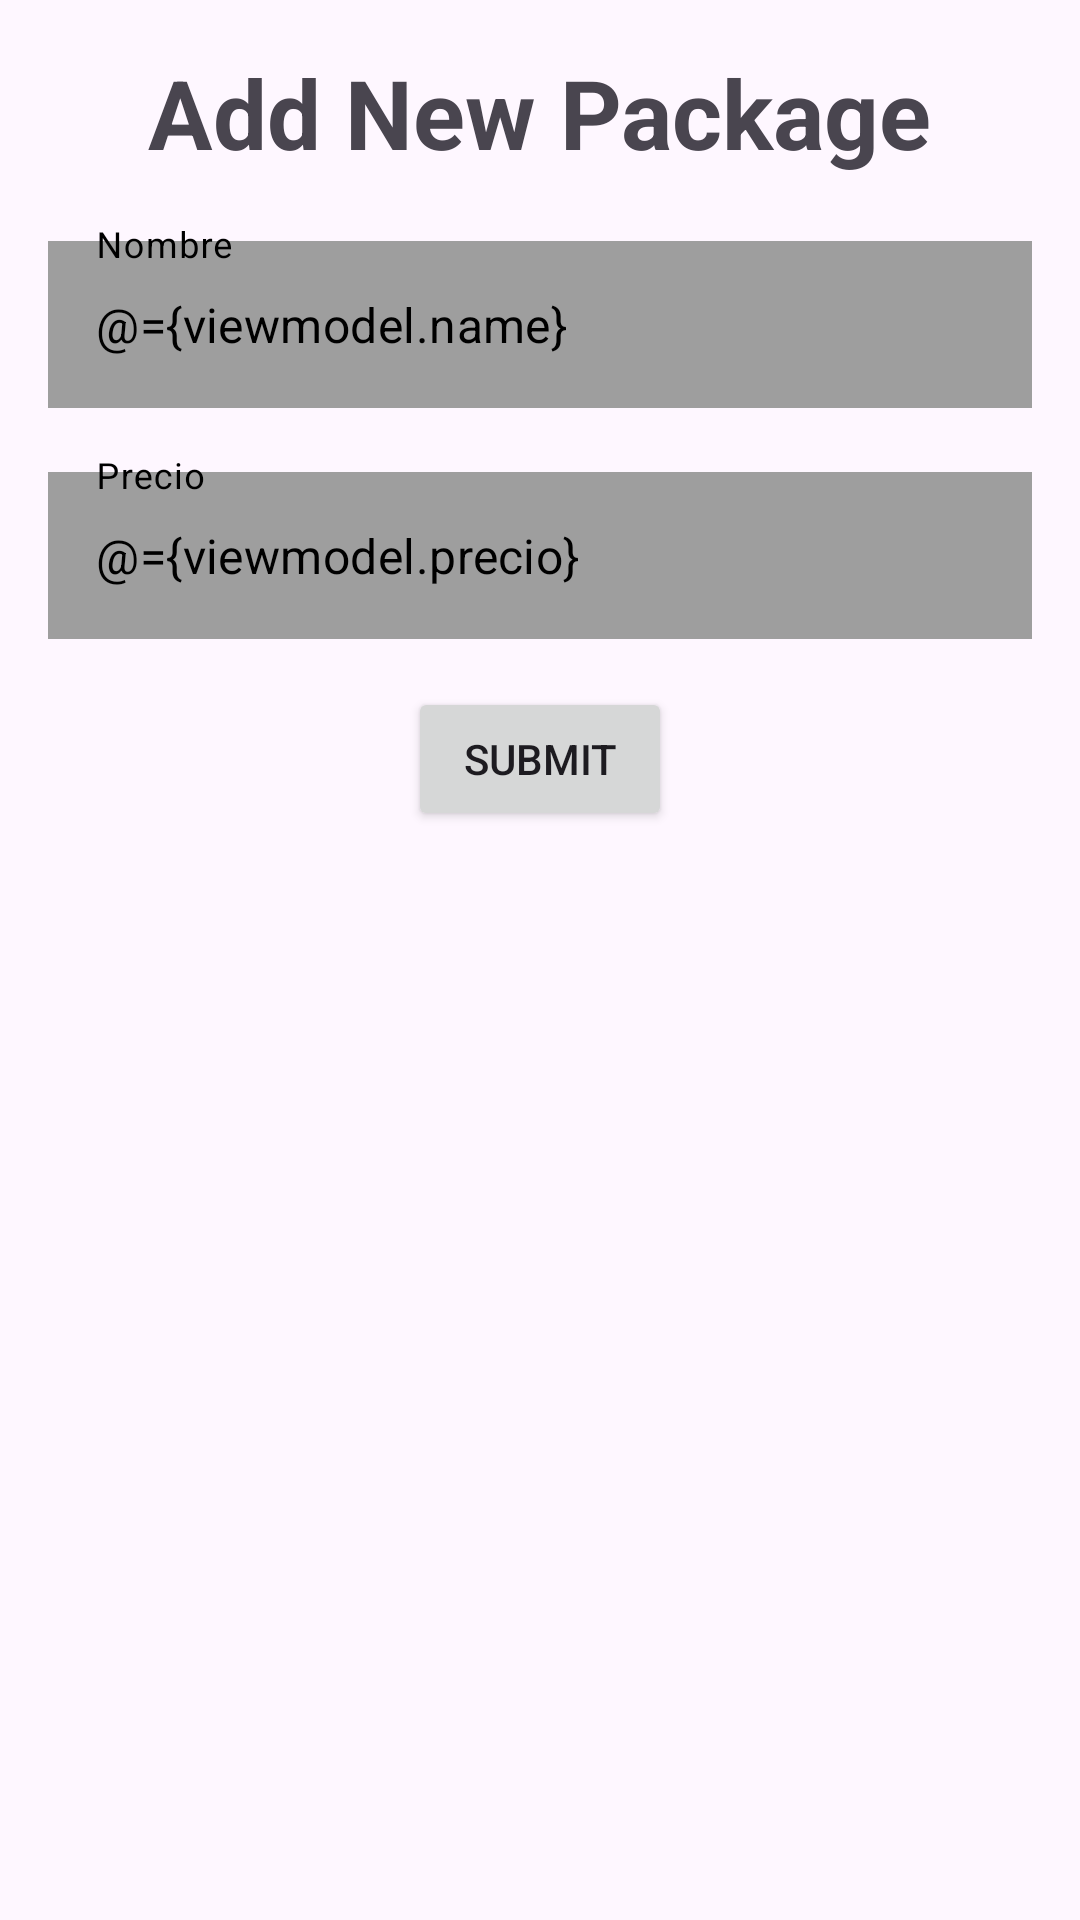

Android layout source for this screen:
<!-- AndroidManifest.xml: application theme Theme.Parcial1 -->
<!-- res/layout/fragment_add_pack.xml -->
<?xml version="1.0" encoding="utf-8"?>
<layout xmlns:android="http://schemas.android.com/apk/res/android"
    xmlns:app="http://schemas.android.com/apk/res-auto"
    xmlns:tools="http://schemas.android.com/tools">
    <data>
        <variable
            name="viewmodel"
            type="com.jgarcia.parcial1.ui.pack.viewmodel.PackViewModel" />
    </data>

<androidx.constraintlayout.widget.ConstraintLayout
    android:layout_width="match_parent"
    android:layout_height="match_parent">


    <TextView
        android:id="@+id/add_tittle"
        android:layout_width="wrap_content"
        android:layout_height="wrap_content"
        android:layout_marginTop="@dimen/default_gap"
        android:text="@string/new_pack_text"
        app:layout_constraintEnd_toEndOf="parent"
        app:layout_constraintStart_toStartOf="parent"
        app:layout_constraintTop_toTopOf="parent"
        android:textStyle="bold"
        android:textSize="@dimen/tittle_size"/>

    <com.google.android.material.textfield.TextInputLayout
        android:id="@+id/pack_name_input"
        style="@style/Widget.MaterialComponents.TextInputLayout.OutlinedBox"
        android:layout_width="match_parent"
        android:layout_height="wrap_content"
        android:layout_marginStart="@dimen/default_gap"
        android:layout_marginTop="@dimen/default_gap"
        android:layout_marginEnd="@dimen/default_gap"
        android:hint="@string/hint_nombre"
        android:textColorHint="@color/black"
        app:layout_constraintEnd_toEndOf="parent"
        app:layout_constraintStart_toStartOf="parent"
        app:layout_constraintTop_toBottomOf="@+id/add_tittle">

        <com.google.android.material.textfield.TextInputEditText
            android:id="@+id/name_edit_text"
            android:layout_width="match_parent"
            android:layout_height="wrap_content"
            android:textColor="@color/black"
            android:text= "@={viewmodel.name}"
            android:background="@color/secondary" />
    </com.google.android.material.textfield.TextInputLayout>

    <com.google.android.material.textfield.TextInputLayout
        android:id="@+id/pack_price_input"
        style="@style/Widget.MaterialComponents.TextInputLayout.OutlinedBox"
        android:layout_width="match_parent"
        android:layout_height="wrap_content"
        android:layout_marginStart="@dimen/default_gap"
        android:layout_marginTop="@dimen/default_gap"
        android:layout_marginEnd="@dimen/default_gap"
        android:hint="@string/price_hint"
        android:textColorHint="@color/black"
        app:layout_constraintEnd_toEndOf="parent"
        app:layout_constraintStart_toStartOf="parent"
        app:layout_constraintTop_toBottomOf="@+id/pack_name_input">

        <com.google.android.material.textfield.TextInputEditText
            android:id="@+id/price_edit_text"
            android:layout_width="match_parent"
            android:layout_height="wrap_content"
            android:textColor="@color/black"
            android:text= "@={viewmodel.precio}"
            android:background="@color/secondary" />
    </com.google.android.material.textfield.TextInputLayout>

    <Button
        android:id="@+id/button"
        android:onClick="@{()->viewmodel.createPack()}"
        android:layout_width="wrap_content"
        android:layout_height="wrap_content"
        android:layout_marginTop="@dimen/default_gap"
        android:text="@string/submit_text"
        app:layout_constraintEnd_toEndOf="parent"
        app:layout_constraintStart_toStartOf="parent"
        app:layout_constraintTop_toBottomOf="@+id/pack_price_input" />


</androidx.constraintlayout.widget.ConstraintLayout>
</layout>
<!-- resources referenced by this layout -->
<resources>
  <color name="black">#FF000000</color>
  <color name="secondary">#9E9E9E</color>
  <dimen name="default_gap">16dp</dimen>
  <dimen name="tittle_size">32sp</dimen>
  <string name="hint_nombre">Nombre</string>
  <string name="new_pack_text">Add New Package</string>
  <string name="price_hint">Precio</string>
  <string name="submit_text">Submit</string>
  <style name="Theme.Parcial1" parent="Base.Theme.Parcial1" />
  <style name="Base.Theme.Parcial1" parent="Theme.Material3.DayNight.NoActionBar">
          <item name="colorPrimary">@color/main</item>
  
          
          <item name="colorSecondary">@color/secondary</item>
          
          <item name="android:statusBarColor">@color/main</item>
      </style>
  <color name="main">#455A64</color>
</resources>
